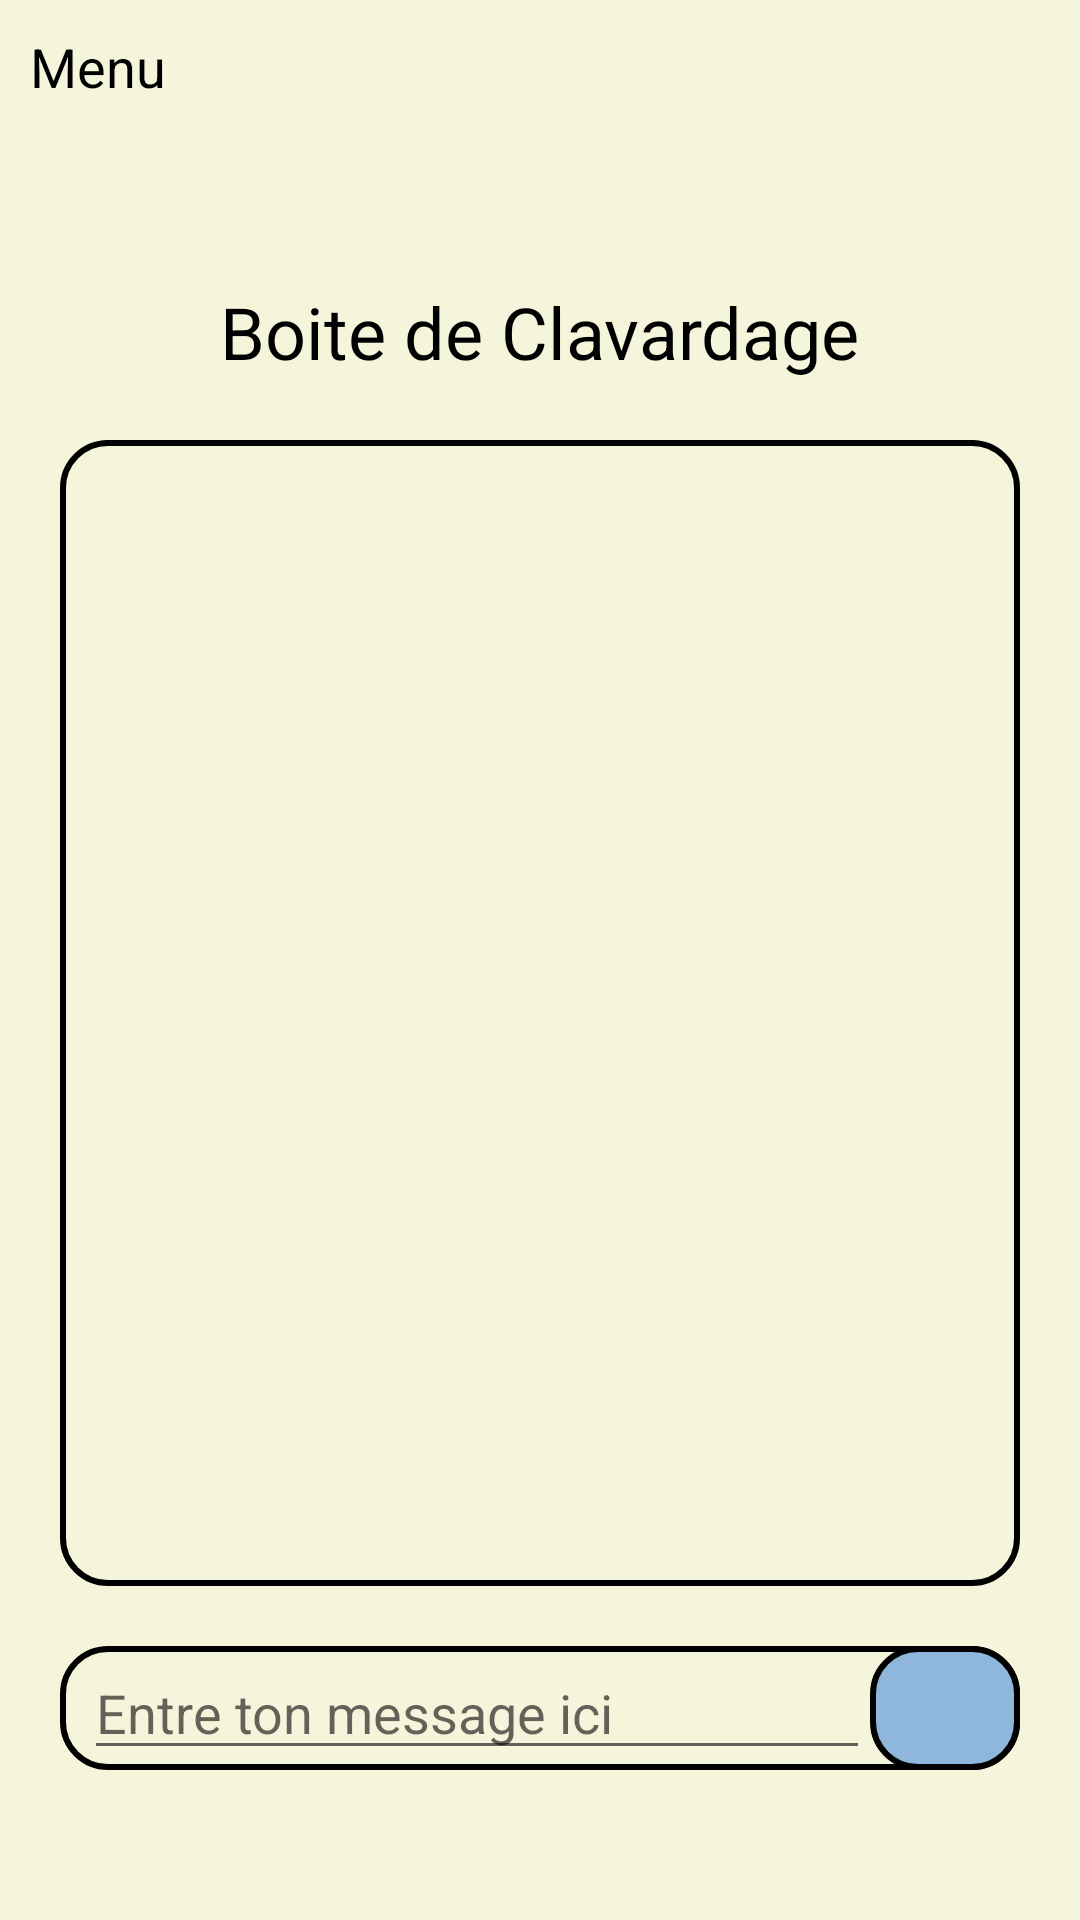

Layout XML and referenced resources for this Android screen:
<!-- AndroidManifest.xml: application theme Theme.ScrabblePrototype -->
<!-- res/layout/activity_chat.xml -->
<?xml version="1.0" encoding="utf-8"?>
<androidx.constraintlayout.widget.ConstraintLayout xmlns:android="http://schemas.android.com/apk/res/android"
    xmlns:app="http://schemas.android.com/apk/res-auto"
    xmlns:tools="http://schemas.android.com/tools"
    android:layout_width="match_parent"
    android:layout_height="match_parent"
    tools:context=".activities.ChatActivity">

    <LinearLayout
        android:id="@+id/chat_layout"
        android:layout_width="match_parent"
        android:layout_height="match_parent"
        android:background="#F5F5DC"
        android:orientation="vertical">

        <TextView
            android:id="@+id/return_button"
            android:layout_width="wrap_content"
            android:layout_height="wrap_content"
            android:clickable="true"
            android:drawableLeft="@drawable/ic_baseline_arrow_back_ios_24"
            android:text="Menu"
            android:textSize="18dp"
            android:textColor="@color/black"
            android:padding="10dp"/>

        <TextView
            android:layout_width="wrap_content"
            android:layout_height="wrap_content"
            android:layout_marginTop="50dp"
            android:text="Boite de Clavardage"
            android:textSize="24dp"
            android:textColor="@color/black"
            android:layout_gravity="center"
            />
        
        <ListView
            android:id="@+id/chat_box"
            android:layout_marginTop="20dp"
            android:layout_margin="20dp"
            android:layout_width="match_parent"
            android:layout_height="wrap_content"
            android:layout_weight="1"
            android:background="@drawable/black_border"/>

        <LinearLayout
            android:layout_width="match_parent"
            android:layout_height="wrap_content"
            android:orientation="horizontal"
            android:background="@drawable/black_border"
            android:layout_gravity="center"
            android:layout_marginBottom="50dp"
            android:layout_marginLeft="20dp"
            android:layout_marginRight="20dp">
            <EditText
                android:id="@+id/message_input"
                android:layout_width="wrap_content"
                android:layout_height="wrap_content"
                android:inputType="text"
                android:layout_weight="1"
                android:layout_marginLeft="8dp"
                android:hint="Entre ton message ici" />

            <ImageButton
                android:id="@+id/send_button"
                android:layout_width="wrap_content"
                android:layout_height="match_parent"
                android:padding="25dp"
                android:background="@drawable/light_blue_background"
                android:src="@drawable/ic_baseline_send_24" />
        </LinearLayout>

    </LinearLayout>

</androidx.constraintlayout.widget.ConstraintLayout>
<!-- resources referenced by this layout -->
<resources>
  <color name="black">#FF000000</color>
  <!-- drawable black_border (drawable) -->
  <shape xmlns:android="http://schemas.android.com/apk/res/android" android:shape="rectangle" >
      <solid android:color="@android:color/transparent" />
      <stroke android:width="2dip" android:color="@color/black"/>
      <corners android:radius="15dp"/>
  </shape>
  <!-- drawable light_blue_background (drawable) -->
  <shape xmlns:android="http://schemas.android.com/apk/res/android" android:shape="rectangle" >
      <solid android:color="@color/light_blue" />
      <stroke android:width="2dip" android:color="@color/black"/>
      <corners android:radius="15dp"/>
  </shape>
  <style name="Theme.ScrabblePrototype" parent="Theme.MaterialComponents.DayNight.DarkActionBar">
          
          <item name="colorPrimary">@color/purple_500</item>
          <item name="colorPrimaryVariant">@color/purple_700</item>
          <item name="colorOnPrimary">@color/white</item>
          
          <item name="colorSecondary">@color/teal_200</item>
          <item name="colorSecondaryVariant">@color/teal_700</item>
          <item name="colorOnSecondary">@color/black</item>
          
          <item name="android:statusBarColor">?attr/colorPrimaryVariant</item>
          
      </style>
  <color name="light_blue">#8fb7dd</color>
  <color name="purple_500">#FF6200EE</color>
  <color name="purple_700">#FF3700B3</color>
  <color name="white">#FFFFFFFF</color>
  <color name="teal_200">#FF03DAC5</color>
  <color name="teal_700">#FF018786</color>
</resources>
